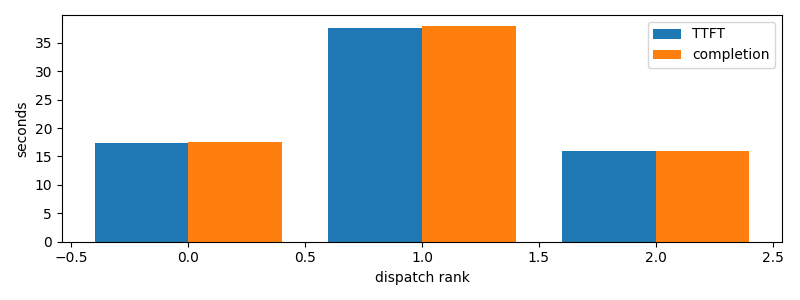

Source data for this figure (header and first rows):
dispatch_rank, id, action, first_token_s, completion_s
0, claude:81617336-ea78-c423-2c0d-e369a0b3f…, R, 17.35, 17.52
1, claude:fdf6298c-4f74-0a5a-c95c-8f5a5a425…, R, 37.68, 38
2, claude:d34def31-052c-e8f0-8728-95b09a19b…, R, 15.9, 15.9
